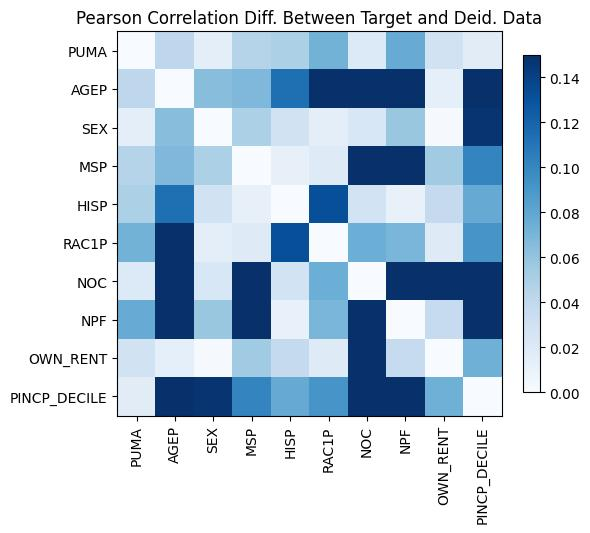

Data behind this chart, as committed beside it:
, PUMA, AGEP, SEX, MSP, HISP, RAC1P, NOC, NPF, OWN_RENT, PINCP_DECILE
PUMA, -6.106226635438361e-15, -0.04155, 0.01494, 0.04557, 0.0497, 0.072, -0.02035, -0.0767, 0.02893, -0.01658
AGEP, -0.04155, -1.1102230246251565e-15, -0.06424, -0.06776, 0.1137, 0.1774, 0.49, 0.3668, 0.01337, -0.4879
SEX, 0.01494, -0.06424, 0.0, -0.04936, 0.02873, 0.01437, 0.02329, 0.05854, -0.001719, 0.1469
MSP, 0.04557, -0.06776, -0.04936, 0.0, -0.0119, 0.01871, 0.4258, 0.4577, 0.0547, -0.1011
HISP, 0.0497, 0.1137, 0.02873, -0.0119, 0.0, -0.1321, -0.02756, -0.01093, -0.03803, 0.07691
RAC1P, 0.072, 0.1774, 0.01437, 0.01871, -0.1321, 0.0, -0.07468, -0.06931, -0.01865, 0.09126
NOC, -0.02035, 0.49, 0.02329, 0.4258, -0.02756, -0.07468, -2.4424906541753444e-15, -0.702, -0.1694, 0.2532
NPF, -0.0767, 0.3668, 0.05854, 0.4577, -0.01093, -0.06931, -0.702, -4.440892098500626e-16, -0.03703, 0.1539
OWN_RENT, 0.02893, 0.01337, -0.001719, 0.0547, -0.03803, -0.01865, -0.1694, -0.03703, 0.0, -0.07339
PINCP_DECILE, -0.01658, -0.4879, 0.1469, -0.1011, 0.07691, 0.09126, 0.2532, 0.1539, -0.07339, -1.1102230246251565e-16
